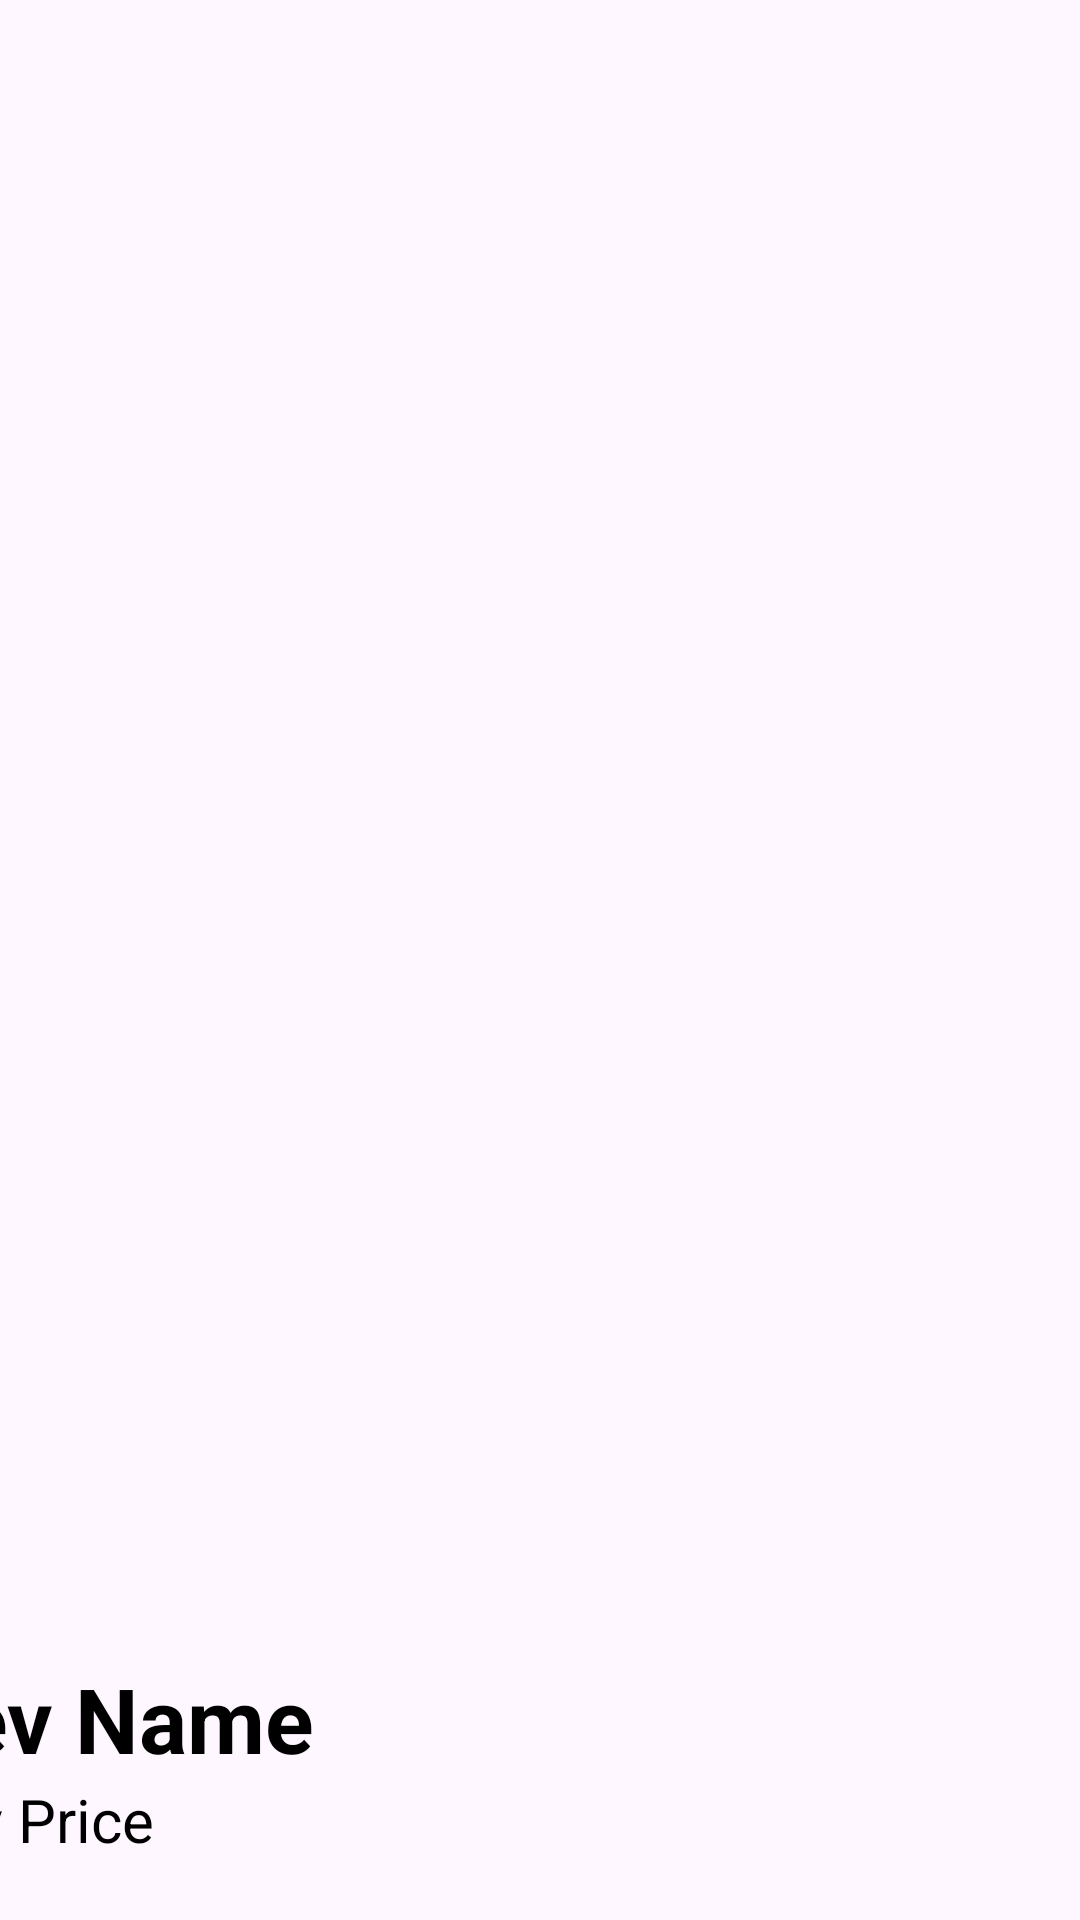

The Android layout XML behind this screen, and the referenced resources:
<!-- AndroidManifest.xml: application theme Theme.Pesanmakan1 -->
<!-- res/layout/user_item.xml -->
<?xml version="1.0" encoding="utf-8"?>
<androidx.constraintlayout.widget.ConstraintLayout xmlns:android="http://schemas.android.com/apk/res/android"
    xmlns:tools="http://schemas.android.com/tools"
    android:layout_width="match_parent"
    android:layout_height="wrap_content"
    xmlns:app="http://schemas.android.com/apk/res-auto"
    android:layout_marginTop="10dp"
    android:layout_marginRight="15dp"
    android:layout_marginLeft="15dp"
    android:layout_marginBottom="14dp"
    app:cardElevation="8dp"
    app:cardCornerRadius="12dp"
    android:layout_margin="8dp"
    android:paddingBottom="1dp">


    <TextView
        android:id="@+id/tvUsName"
        android:layout_width="157dp"
        android:layout_height="wrap_content"
        android:layout_marginEnd="236dp"
        android:text="Bev Name"
        android:textColor="@color/black"
        android:textSize="30sp"
        android:textStyle="bold"
        app:layout_constraintBottom_toTopOf="@+id/tvUsMeja"
        app:layout_constraintEnd_toEndOf="parent"
        app:layout_constraintTop_toTopOf="parent"
        app:layout_constraintVertical_bias="1.0" />

    <TextView
        android:id="@+id/tvUsMeja"
        android:layout_width="164dp"
        android:layout_height="30dp"
        android:layout_marginEnd="228dp"
        android:layout_marginBottom="16dp"
        android:text="Bev Price"
        android:textColor="@color/black"
        android:textSize="20sp"
        app:layout_constraintBottom_toBottomOf="parent"
        app:layout_constraintEnd_toEndOf="parent" />

    <ImageView
        android:id="@+id/btnDelete"
        android:layout_width="46dp"
        android:layout_height="22dp"
        android:layout_weight="1"
        android:src="@drawable/baseline_clear_24"
        app:layout_constraintBottom_toBottomOf="parent"
        app:layout_constraintEnd_toEndOf="parent"
        app:layout_constraintHorizontal_bias="0.963"
        app:layout_constraintStart_toEndOf="@+id/tvUsName"
        app:layout_constraintTop_toTopOf="parent" />


</androidx.constraintlayout.widget.ConstraintLayout>
<!-- resources referenced by this layout -->
<resources>
  <color name="black">#FF000000</color>
  <style name="Theme.Pesanmakan1" parent="Base.Theme.Pesanmakan1" />
  <style name="Base.Theme.Pesanmakan1" parent="Theme.Material3.DayNight.NoActionBar">
          
          <item name="colorPrimary">@color/yellow</item>
          <item name="colorPrimaryVariant">@color/red</item>
          <item name="colorOnPrimary">@color/white</item>
          
          <item name="colorSecondary">@color/red</item>
          <item name="colorSecondaryVariant">@color/teal_700</item>
          <item name="colorOnSecondary">@color/black</item>
          
          <item name="android:statusBarColor">?attr/colorPrimaryVariant</item>
          
      </style>
  <color name="yellow">#FFCA03</color>
  <color name="red">#DC0000</color>
  <color name="white">#FFFFFFFF</color>
  <color name="teal_700">#FF018786</color>
</resources>
